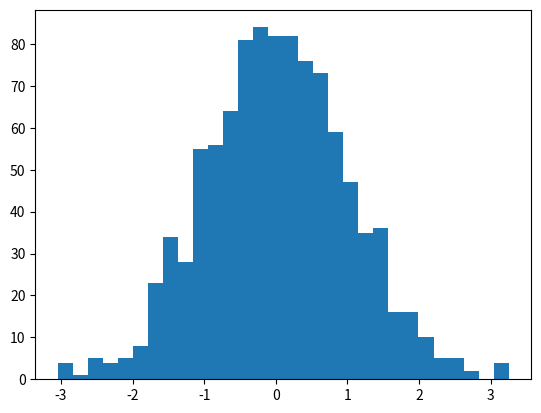

Write the Python code that produced this figure.
"""随机数统计实验
   用 numpy 生成 1000 个正态分布随机数：
      打印这组数据的均值和标准差（应接近 0 和 1）
      统计落在 [均值−标准差， 均值+标准差] 之间的数的比例（应接近 68%） 
      用 matplotlib 画直方图：plt.hist(data, bins=30)，最后 plt.show()  
"""

import numpy as np

data = np.random.normal(0, 1, 1000)   # 均值0，标准差1，1000个

print("平均值 mean:", np.mean(data))      # 应接近 0
print("标准差 std:", np.std(data))        # 应接近 1

mask = (data > np.mean(data) - np.std(data)) & (data < np.mean(data) + np.std(data))
count_true = mask.sum()        # True按1计数，这就是布尔索引的妙处
ratio = count_true / 1000
print("满足条件的元素个数:", count_true)
print("落在±1σ内的比例:", ratio)          # 应接近 0.68

import matplotlib.pyplot as plt
plt.hist(data, bins=30)
plt.show()
